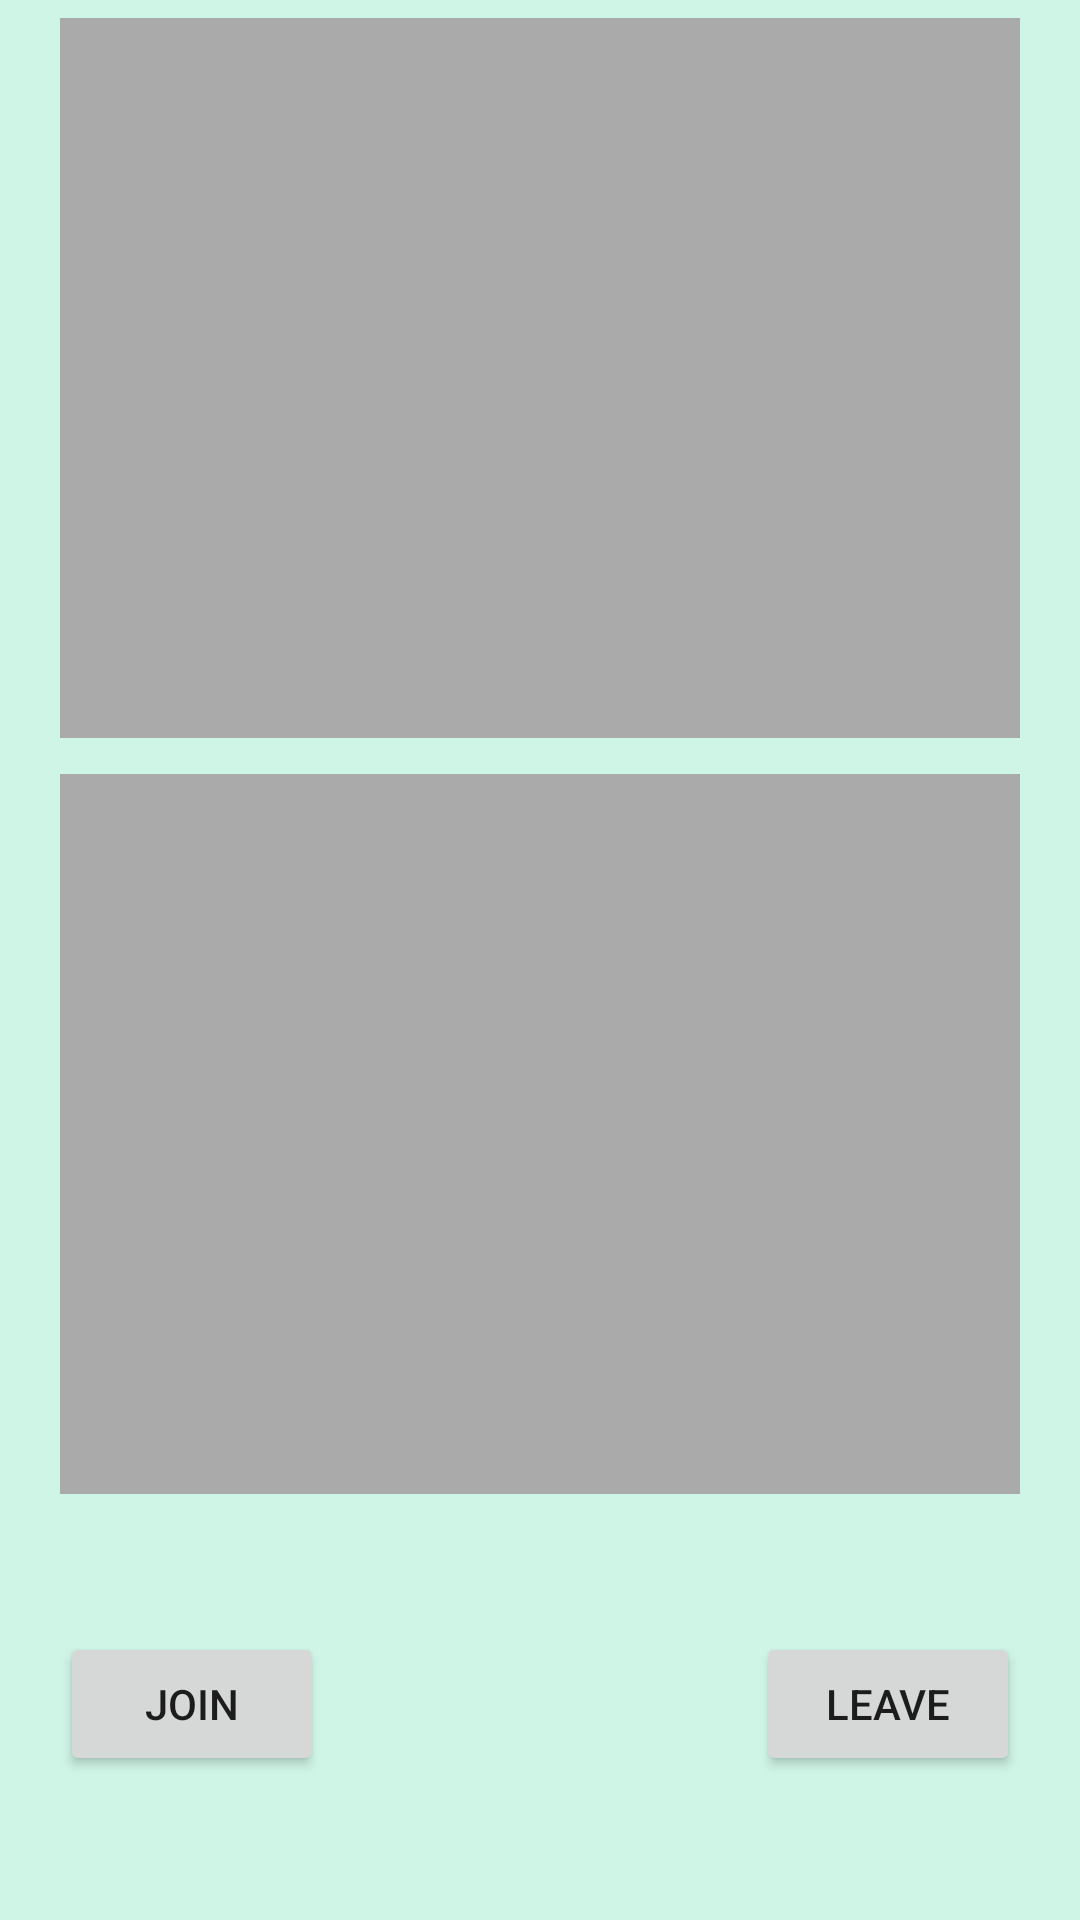

Layout XML and referenced resources for this Android screen:
<!-- AndroidManifest.xml: application theme Theme.HorizonApp -->
<!-- res/layout/activity_video_consultation.xml -->
<?xml version="1.0" encoding="utf-8"?>
<ScrollView xmlns:android="http://schemas.android.com/apk/res/android"
    android:layout_width="match_parent"
    android:layout_height="match_parent"
    xmlns:tools="http://schemas.android.com/tools"
    android:background="@color/light_green"
    tools:context=".video_consultation">

        <RelativeLayout
            android:layout_width="match_parent"
            android:layout_height="wrap_content">

            <FrameLayout
                android:id="@+id/local_video_view_container"
                android:layout_width="320dp"
                android:layout_height="240dp"
                android:layout_centerHorizontal="true"
                android:layout_margin="6dp"
                android:background="@android:color/darker_gray" />

            <FrameLayout
                android:id="@+id/remote_video_view_container"
                android:layout_width="320dp"
                android:layout_height="240dp"
                android:layout_below="@+id/local_video_view_container"
                android:layout_centerHorizontal="true"
                android:layout_margin="6dp"
                android:background="@android:color/darker_gray" />
            <Button
                android:id="@+id/JoinButton"
                android:layout_width="wrap_content"
                android:layout_height="wrap_content"
                android:layout_below="@+id/remote_video_view_container"
                android:layout_alignStart="@id/remote_video_view_container"
                android:layout_marginTop="40dp"
                android:onClick="joinChannel"
                android:text="Join"
                tools:ignore="HardcodedText" />

            <Button
                android:id="@+id/LeaveButton"
                android:layout_width="wrap_content"
                android:layout_height="wrap_content"
                android:layout_below="@+id/remote_video_view_container"
                android:layout_alignEnd="@id/remote_video_view_container"
                android:layout_marginTop="40dp"
                android:onClick="leaveChannel"
                android:text="Leave"
                tools:ignore="HardcodedText" />
        </RelativeLayout>
    </ScrollView>
<!-- resources referenced by this layout -->
<resources>
  <color name="light_green">#CFF5E7</color>
  <style name="Theme.HorizonApp" parent="Theme.AppCompat.Light.NoActionBar">
          
          <item name="colorPrimary">@color/purple_500</item>
          <item name="colorPrimaryVariant">@color/purple_700</item>
          <item name="colorOnPrimary">@color/white</item>
          
          <item name="colorSecondary">@color/teal_200</item>
          <item name="colorSecondaryVariant">@color/teal_700</item>
          <item name="colorOnSecondary">@color/black</item>
          
          <item name="android:statusBarColor">?attr/colorPrimaryVariant</item>
          
      </style>
  <color name="purple_500">#FF6200EE</color>
  <color name="purple_700">#FF3700B3</color>
  <color name="white">#FFFFFFFF</color>
  <color name="teal_200">#FF03DAC5</color>
  <color name="teal_700">#FF018786</color>
  <color name="black">#FF000000</color>
</resources>
